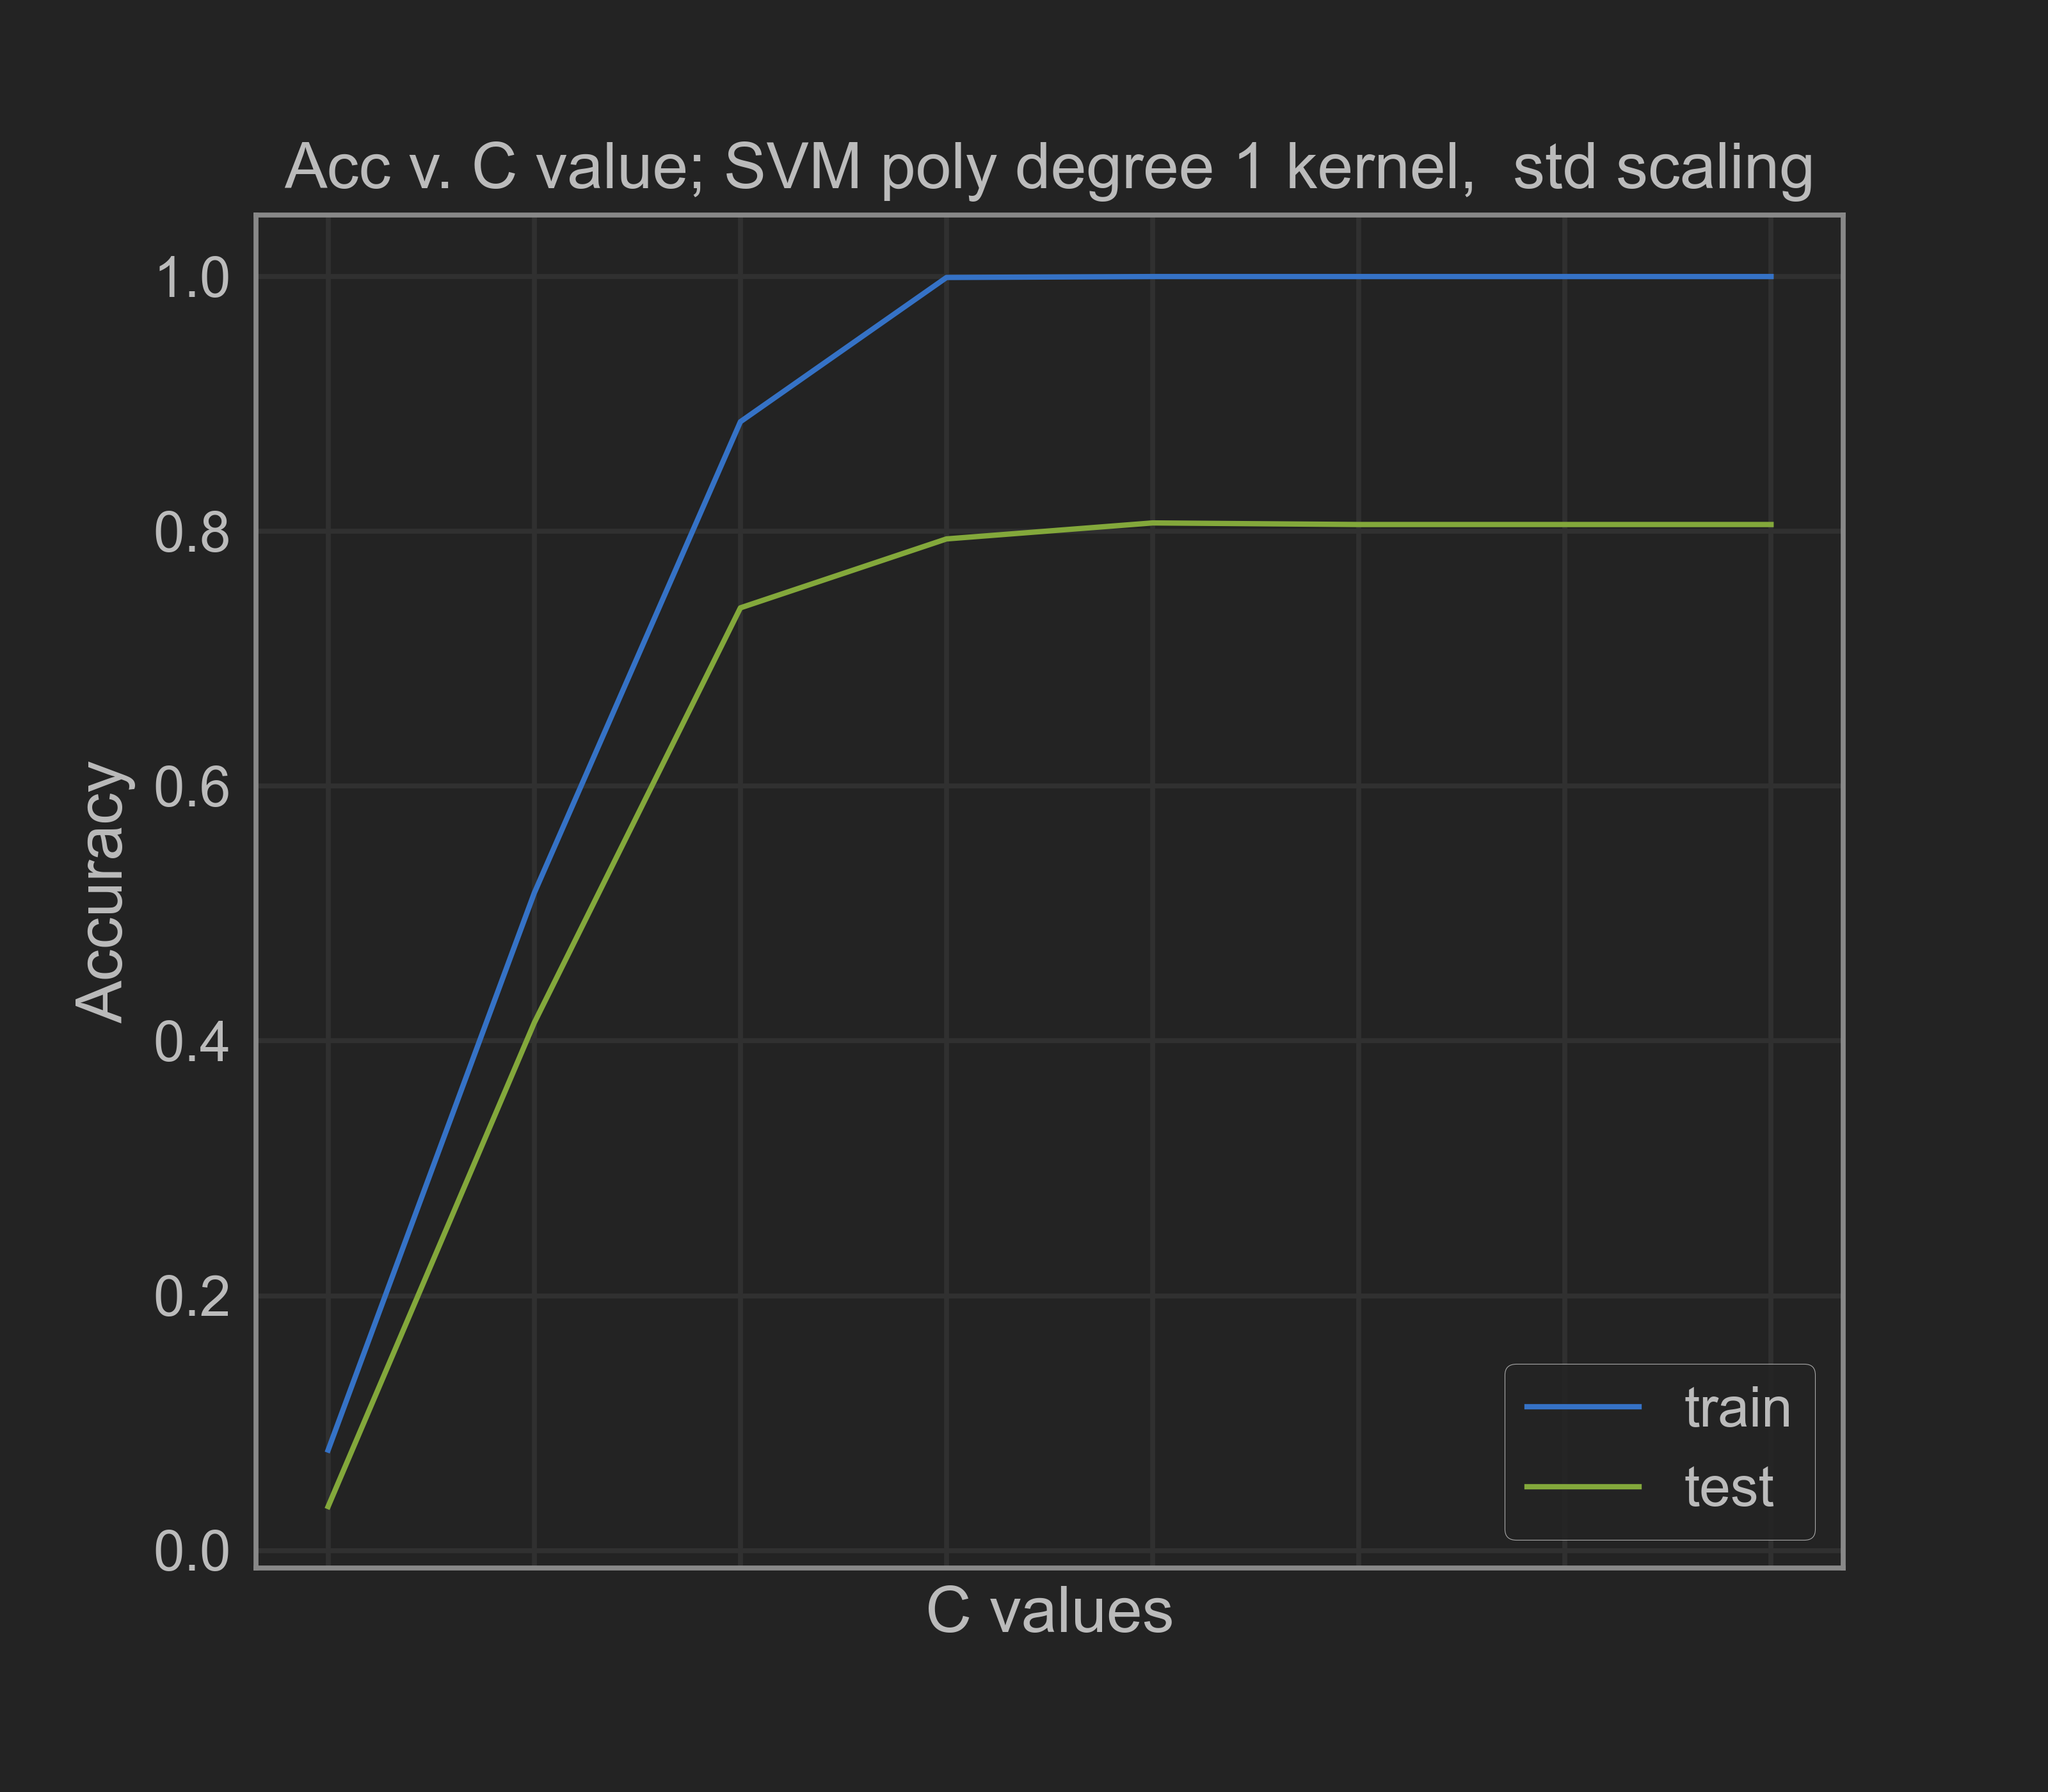

The data file committed next to this chart (first rows):
0.001, 0.07889273356401384, 0.03457891801450084
0.01, 0.5161, 0.4142
0.1, 0.886, 0.74
1.0, 0.9993, 0.7941
10.0, 1.0, 0.8066
100.0, 1.0, 0.8054
1000, 1.0, 0.8054
10000000, 1.0, 0.8054
